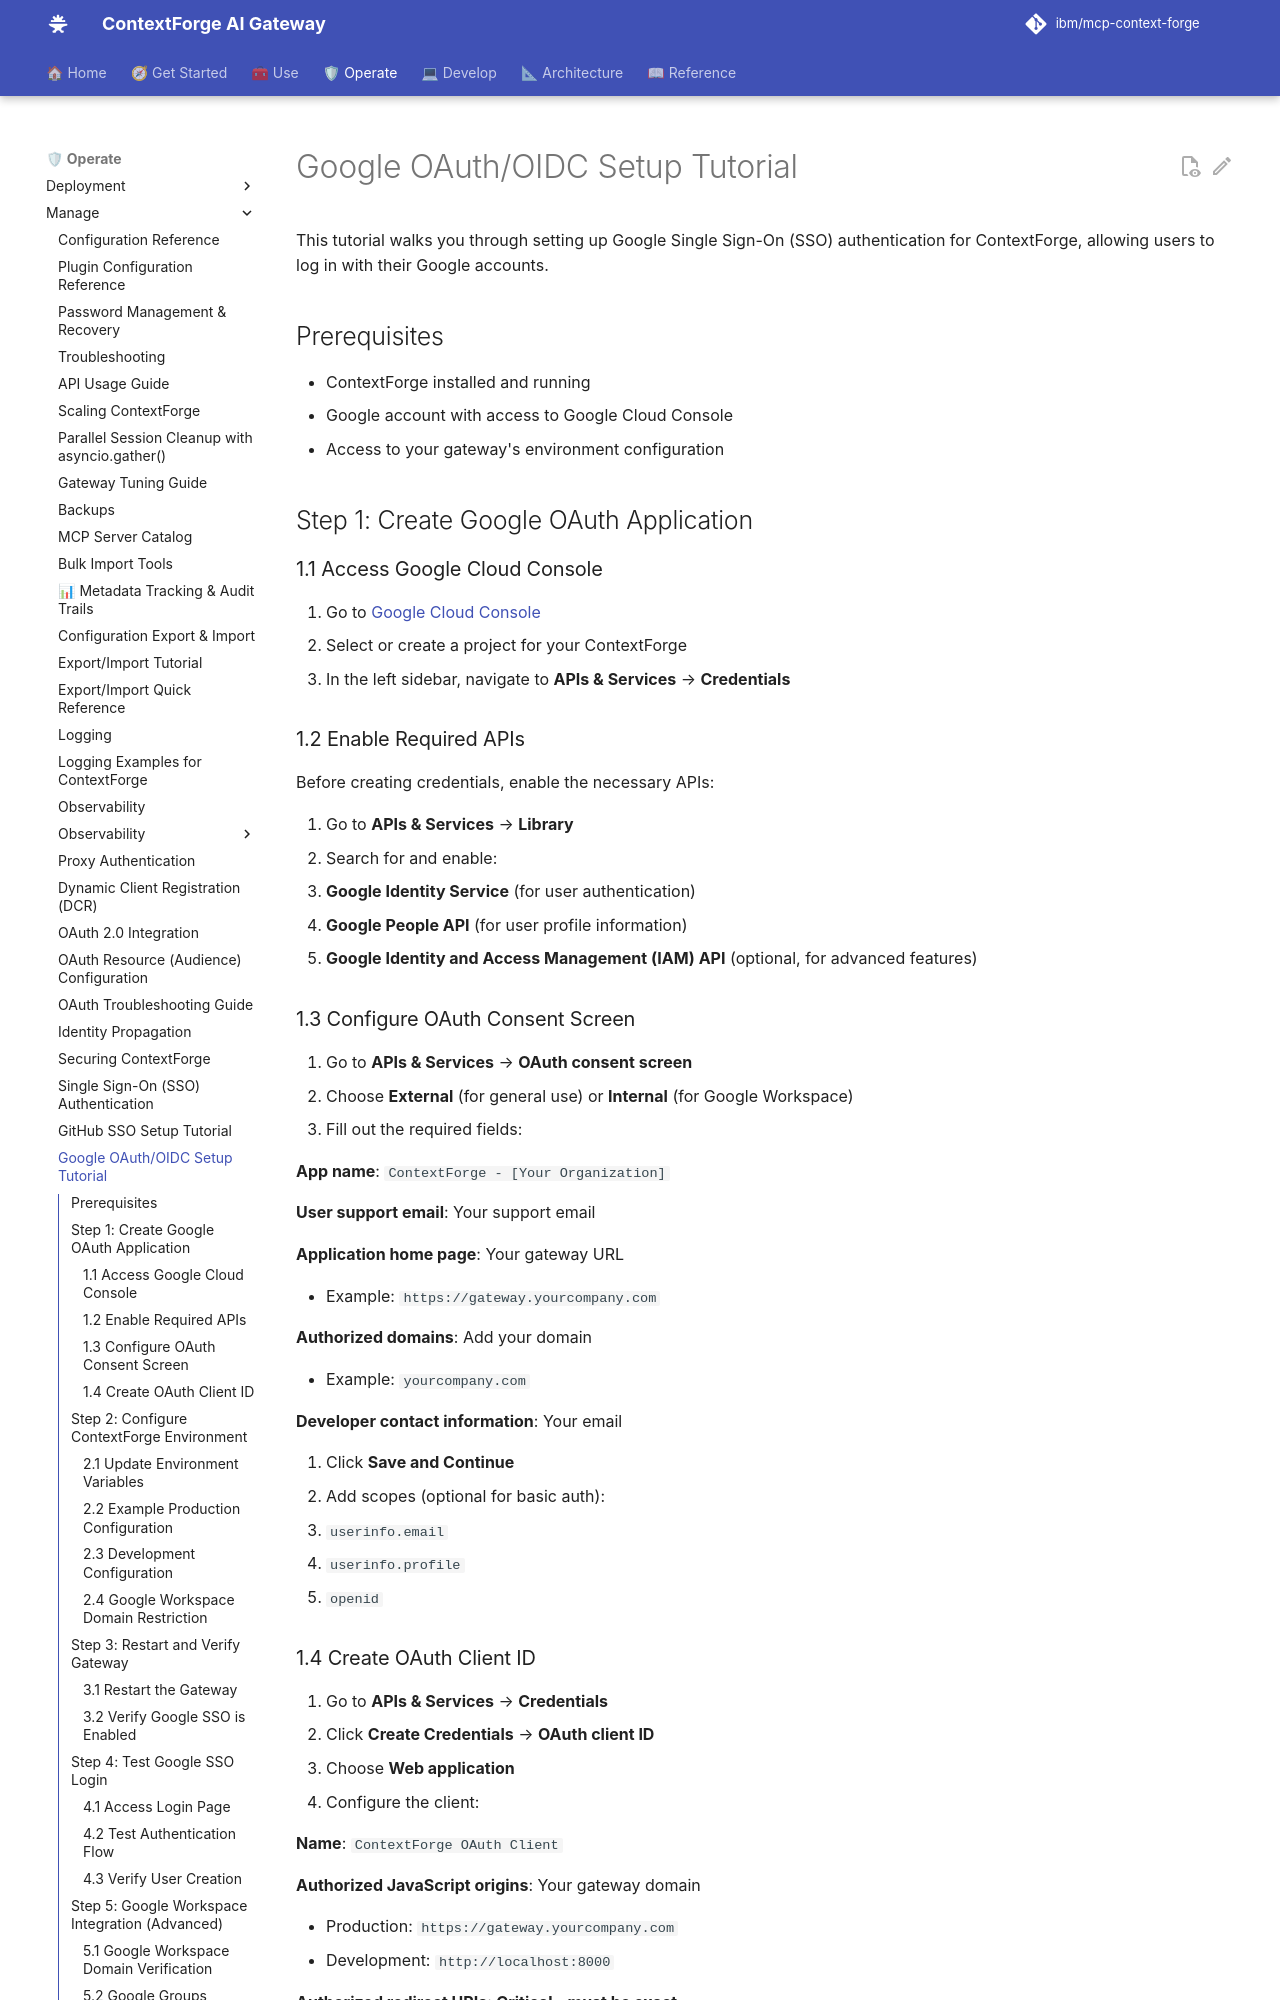

repository: IBM/mcp-context-forge · page: 1.1.x/manage/sso-google-tutorial/index.html · generator: mkdocs

# Google OAuth/OIDC Setup Tutorial

This tutorial walks you through setting up Google Single Sign-On (SSO) authentication for ContextForge, allowing users to log in with their Google accounts.

## Prerequisites

- ContextForge installed and running
- Google account with access to Google Cloud Console
- Access to your gateway's environment configuration

## Step 1: Create Google OAuth Application

### 1.1 Access Google Cloud Console

1. Go to [Google Cloud Console](https://console.cloud.google.com/)
2. Select or create a project for your ContextForge
3. In the left sidebar, navigate to **APIs & Services** → **Credentials**

### 1.2 Enable Required APIs

Before creating credentials, enable the necessary APIs:

1. Go to **APIs & Services** → **Library**
2. Search for and enable:

   - **Google Identity Service** (for user authentication)
   - **Google People API** (for user profile information)
   - **Google Identity and Access Management (IAM) API** (optional, for advanced features)

### 1.3 Configure OAuth Consent Screen

1. Go to **APIs & Services** → **OAuth consent screen**
2. Choose **External** (for general use) or **Internal** (for Google Workspace)
3. Fill out the required fields:

**App name**: `ContextForge - [Your Organization]`

**User support email**: Your support email

**Application home page**: Your gateway URL

- Example: `https://gateway.yourcompany.com`

**Authorized domains**: Add your domain

- Example: `yourcompany.com`

**Developer contact information**: Your email

4. Click **Save and Continue**
5. Add scopes (optional for basic auth):

   - `userinfo.email`
   - `userinfo.profile`
   - `openid`

### 1.4 Create OAuth Client ID

1. Go to **APIs & Services** → **Credentials**
2. Click **Create Credentials** → **OAuth client ID**
3. Choose **Web application**
4. Configure the client:

**Name**: `ContextForge OAuth Client`

**Authorized JavaScript origins**: Your gateway domain

- Production: `https://gateway.yourcompany.com`
- Development: `http://localhost:8000`

**Authorized redirect URIs**: **Critical - must be exact**

- Production: `https://gateway.yourcompany.com/auth/sso/callback/google`
- Development: `http://localhost:8000/auth/sso/callback/google`
5. Click **Create**
6. **Important**: Copy the Client ID and Client Secret immediately
